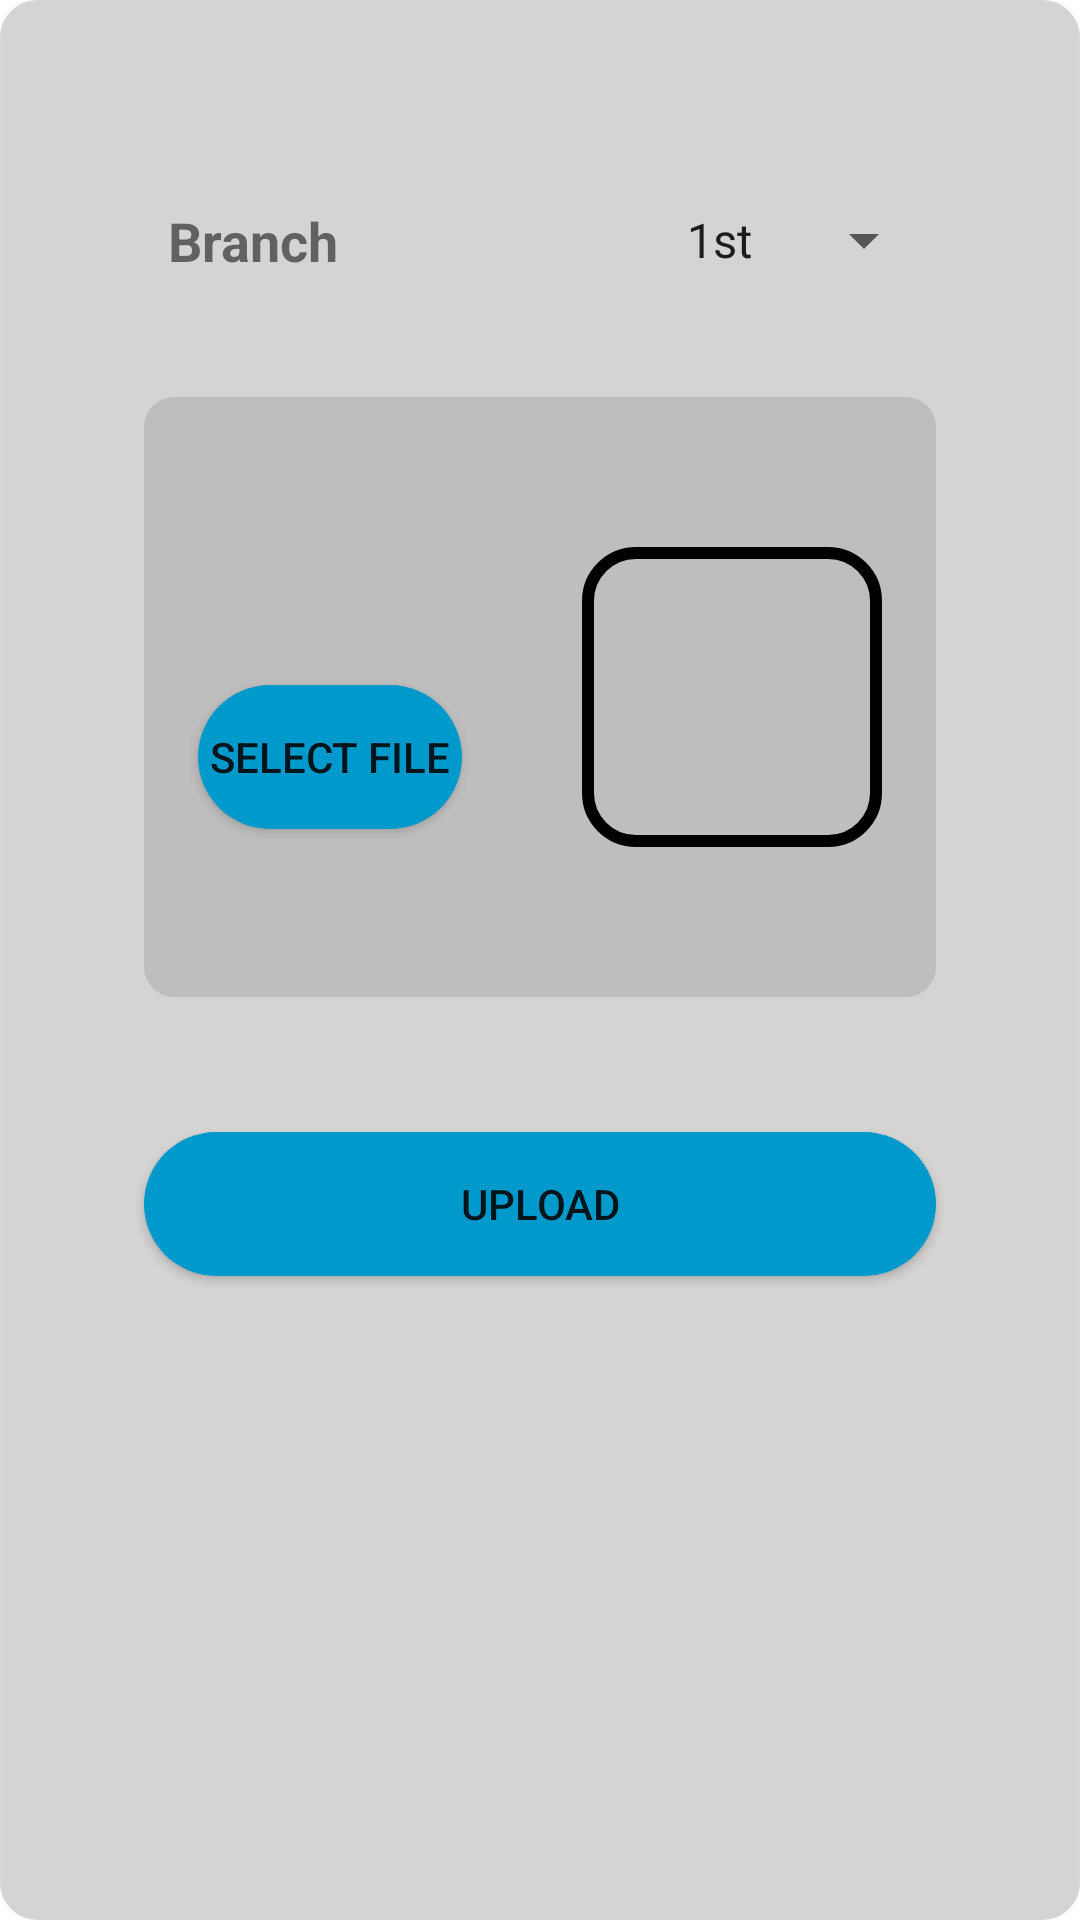

Reconstruct the res/layout file that produces this screen, plus the resources it refers to.
<!-- AndroidManifest.xml: activity theme popUpTT -->
<!-- res/layout/activity_popup_timetable.xml -->
<?xml version="1.0" encoding="utf-8"?>
<RelativeLayout xmlns:android="http://schemas.android.com/apk/res/android"
    xmlns:app="http://schemas.android.com/apk/res-auto"
    xmlns:tools="http://schemas.android.com/tools"
    android:layout_width="match_parent"
    android:layout_height="wrap_content"
    android:padding="8dp"
    tools:context=".PopupTimetableActivity">


    <TextView
        android:id="@+id/textViewPuTT"
        android:layout_width="100dp"
        android:layout_height="wrap_content"
        android:layout_alignParentStart="true"
        android:layout_marginStart="48dp"
        android:layout_marginLeft="40dp"
        android:layout_marginTop="60dp"
        android:layout_marginRight="40dp"
        android:text="Branch"
        android:textSize="18sp"
        android:textStyle="bold" />

    <Spinner
        android:id="@+id/spinnerPuTTYear"
        android:layout_width="wrap_content"
        android:layout_height="wrap_content"
        android:entries="@array/year"
        android:layout_alignParentEnd="true"
        android:layout_alignEnd="@+id/textViewPuTT"
        android:layout_marginTop="60dp"
        android:layout_marginRight="40dp"
        android:layout_marginLeft="40dp" />


    <LinearLayout
        android:id="@+id/linearLayout"
        android:layout_width="match_parent"
        android:layout_height="200dp"
        android:orientation="horizontal"
        android:layout_below="@+id/textViewPuTT"
        android:padding="8dp"
        android:layout_margin="40dp"
        android:gravity="center"
        android:background="@drawable/round_edit_text">


        <Button
            android:id="@+id/buttonPuTTSelectFile"
            android:layout_width="wrap_content"
            android:layout_height="wrap_content"
            android:layout_marginTop="20dp"
            android:layout_marginEnd="40dp"
            android:background="@drawable/round_button"
            android:text="@string/select_file" />


            <ImageView
                android:id="@+id/imageViewPuTT"
                android:layout_width="100dp"
                android:layout_height="100dp"
                android:scaleType="centerCrop"
                android:src="@drawable/icon_no_image"
                android:background="@drawable/background_image"/>

    </LinearLayout>

    <Button
        android:id="@+id/buttonPuTTUpload"
        android:layout_width="match_parent"
        android:layout_height="wrap_content"
        android:layout_alignParentEnd="true"
        android:layout_alignParentStart="true"
        android:layout_below="@+id/linearLayout"
        android:layout_marginTop="5dp"
        android:layout_marginLeft="40dp"
        android:layout_marginRight="40dp"
        android:text="@string/upload"
        android:background="@drawable/round_button"/>



</RelativeLayout>
<!-- resources referenced by this layout -->
<resources>
  <string-array name="year">
          <item>1st</item>
          <item>2nd</item>
          <item>3rd</item>
          <item>4th</item>
      </string-array>
  <!-- drawable background_image (drawable) -->
  <?xml version="1.0" encoding="utf-8"?>
  <shape xmlns:android="http://schemas.android.com/apk/res/android">
      <stroke android:width="4dp" android:color="@color/black"/>
      <corners android:radius="16dp"/>
  </shape>
  <!-- drawable round_button (drawable) -->
  <?xml version="1.0" encoding="utf-8"?>
      <shape xmlns:android="http://schemas.android.com/apk/res/android"
          android:shape="rectangle"
          >
      <solid android:color="@android:color/holo_blue_dark" />
      <corners android:radius="100dp" />
      </shape>
  <!-- drawable round_edit_text (drawable) -->
  <?xml version="1.0" encoding="utf-8"?>
      <shape xmlns:android="http://schemas.android.com/apk/res/android"
          android:shape = "rectangle">
      <solid android:color="@android:color/secondary_text_dark" />
      <corners android:radius="10dp" />
      </shape>
  <string name="select_file">Select File</string>
  <string name="upload">Upload</string>
  <style name="popUpTT" parent="Theme.AppCompat.DayNight.Dialog.Alert">
  
          <item name="windowNoTitle">true</item>
          <item name="android:windowBackground">@drawable/background_time_table</item>
      </style>
  <color name="black">#FF000000</color>
  <!-- drawable background_time_table (drawable) -->
  <?xml version="1.0" encoding="utf-8"?>
  <shape android:shape="rectangle" xmlns:android="http://schemas.android.com/apk/res/android">
  
      <solid android:color="#D5D4D3"/>
      <corners android:radius="12dp"/>
      <stroke android:color="#D5D5D5" android:width="1dp"/>
  </shape>
</resources>
